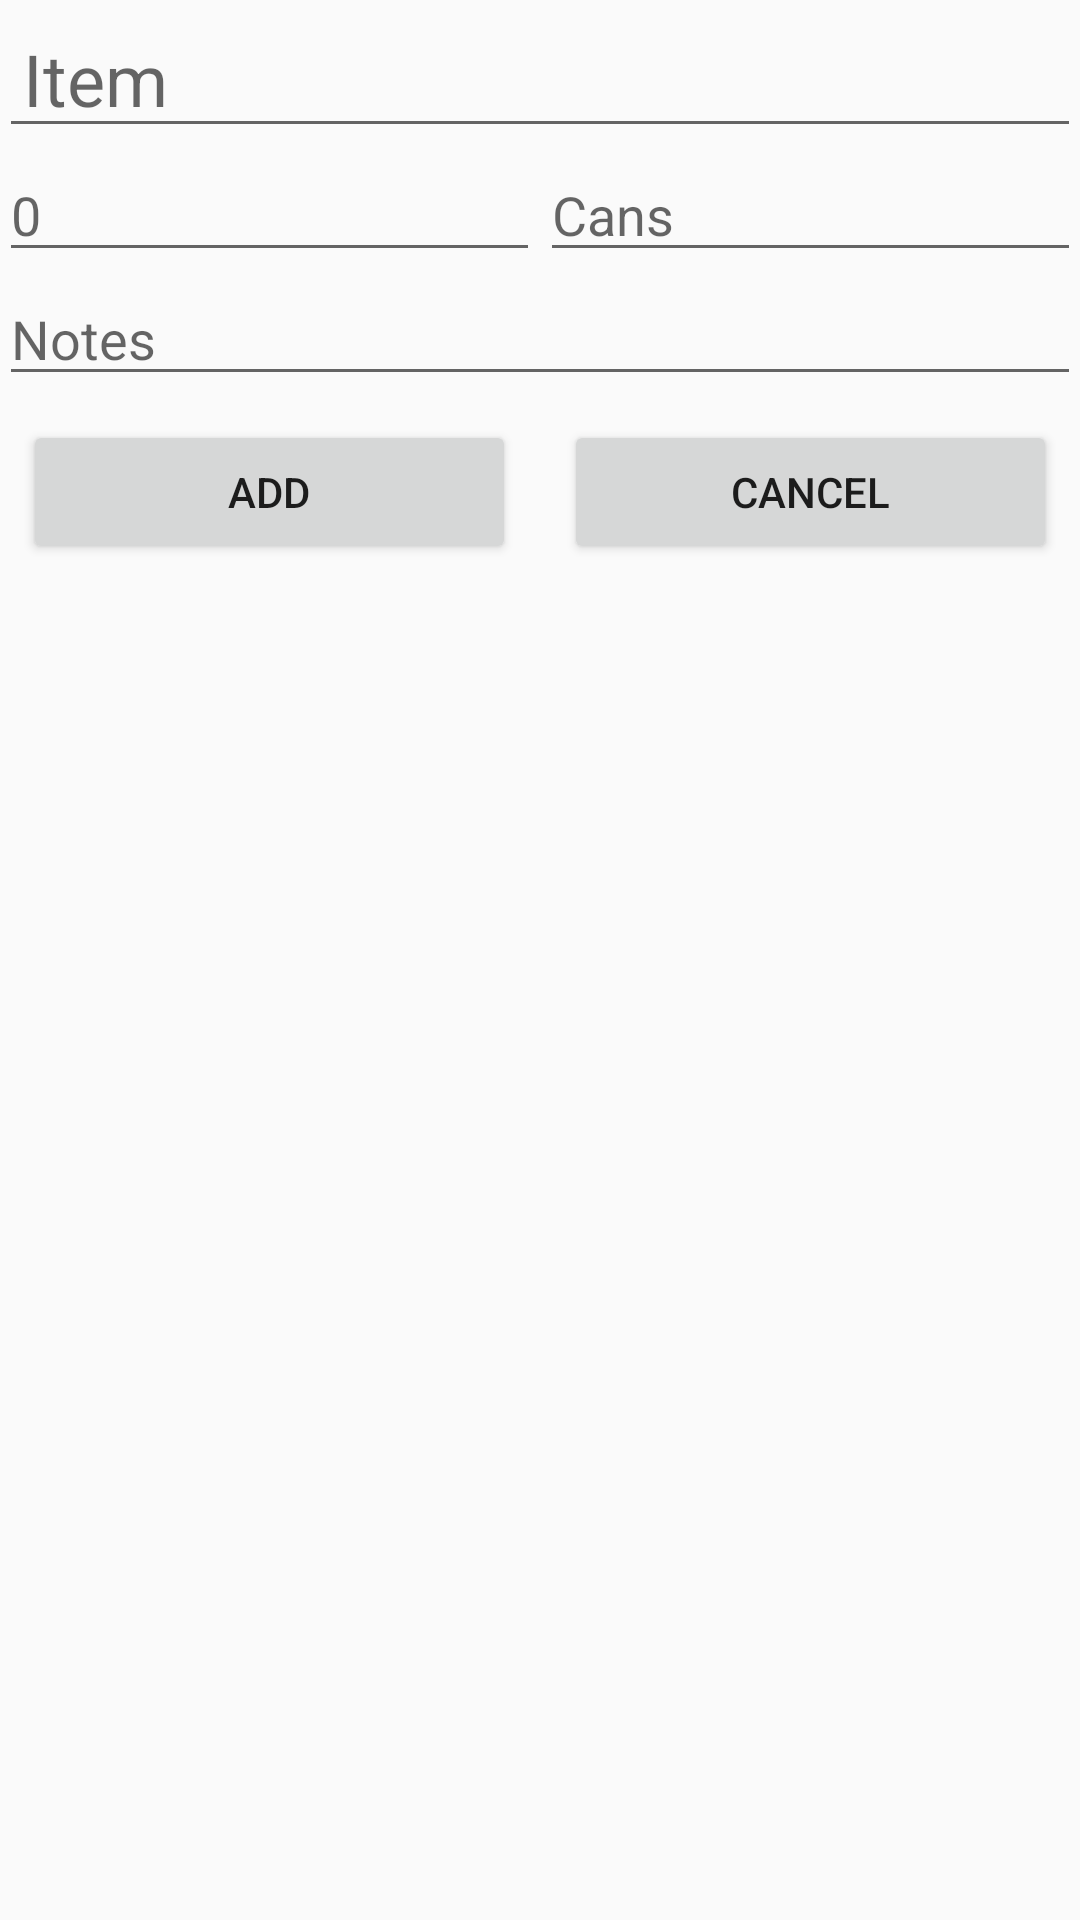

Here is an Android app screen rendered from its layout file. Give the layout XML and the strings, colors and styles it references.
<!-- AndroidManifest.xml: application theme AppTheme -->
<!-- res/layout/fragment_grocery_detailed.xml -->
<?xml version="1.0" encoding="utf-8"?>
<RelativeLayout xmlns:android="http://schemas.android.com/apk/res/android"
    android:layout_width="match_parent"
    android:layout_height="match_parent"
    android:paddingBottom="@dimen/row_padding_vertical"
    android:paddingLeft="@dimen/activity_horizontal_margin"
    android:paddingRight="@dimen/activity_horizontal_margin"
    android:paddingTop="@dimen/row_padding_vertical">

    <EditText
        android:id="@+id/edit_text_item_name"
        android:layout_width="match_parent"
        android:layout_height="wrap_content"
        android:layout_alignParentTop="true"
        android:layout_alignParentStart="true"
        android:textSize="24sp"
        android:hint="@string/hint_grocery"
        android:paddingStart="8dp"
        android:paddingEnd="8dp"/>

    <LinearLayout
        android:id="@+id/linear_layout_quantity"
        android:layout_width="match_parent"
        android:layout_height="wrap_content"
        android:orientation="horizontal"
        android:layout_below="@id/edit_text_item_name">

        <EditText
            android:id="@+id/edit_text_quantity"
            android:inputType="number"
            android:layout_width="0dp"
            android:layout_height="wrap_content"
            android:hint="@string/hint_quantity"
            android:layout_weight="1"/>

        <EditText
            android:id="@+id/edit_text_units"
            android:layout_width="0dp"
            android:layout_height="match_parent"
            android:layout_weight="1"
            android:hint="Cans"/>
    </LinearLayout>

    <EditText
        android:id="@+id/edit_text_notes"
        android:layout_width="match_parent"
        android:layout_height="wrap_content"
        android:layout_below="@id/linear_layout_quantity"
        android:inputType="textMultiLine"
        android:hint="@string/hint_notes"/>

    <LinearLayout
        android:layout_width="match_parent"
        android:layout_height="wrap_content"
        android:orientation="horizontal"
        android:layout_below="@id/edit_text_notes"
        android:layout_alignParentStart="true">

        <Button
            android:id="@+id/button_add"
            android:layout_width="0dp"
            android:layout_height="wrap_content"
            android:layout_weight="1"
            android:layout_margin="8dp"
            android:text="@string/grocery_item_add"/>

        <Button
            android:id="@+id/button_cancel"
            android:layout_width="0dp"
            android:layout_height="wrap_content"
            android:layout_weight="1"
            android:layout_margin="8dp"
            android:text="@string/grocery_item_cancel"/>

    </LinearLayout>



</RelativeLayout>
<!-- resources referenced by this layout -->
<resources>
  <string name="grocery_item_add">Add</string>
  <string name="grocery_item_cancel">Cancel</string>
  <string name="hint_grocery">Item</string>
  <string name="hint_notes">Notes</string>
  <string name="hint_quantity">0</string>
  <style name="AppTheme" parent="Theme.AppCompat.Light.DarkActionBar">
          
          <item name="colorPrimary">@color/colorPrimary</item>
          <item name="colorPrimaryDark">@color/colorPrimaryDark</item>
          <item name="colorAccent">@color/colorAccent</item>
      </style>
  <color name="colorPrimary">#008577</color>
  <color name="colorPrimaryDark">#00574B</color>
  <color name="colorAccent">#D81B60</color>
</resources>
